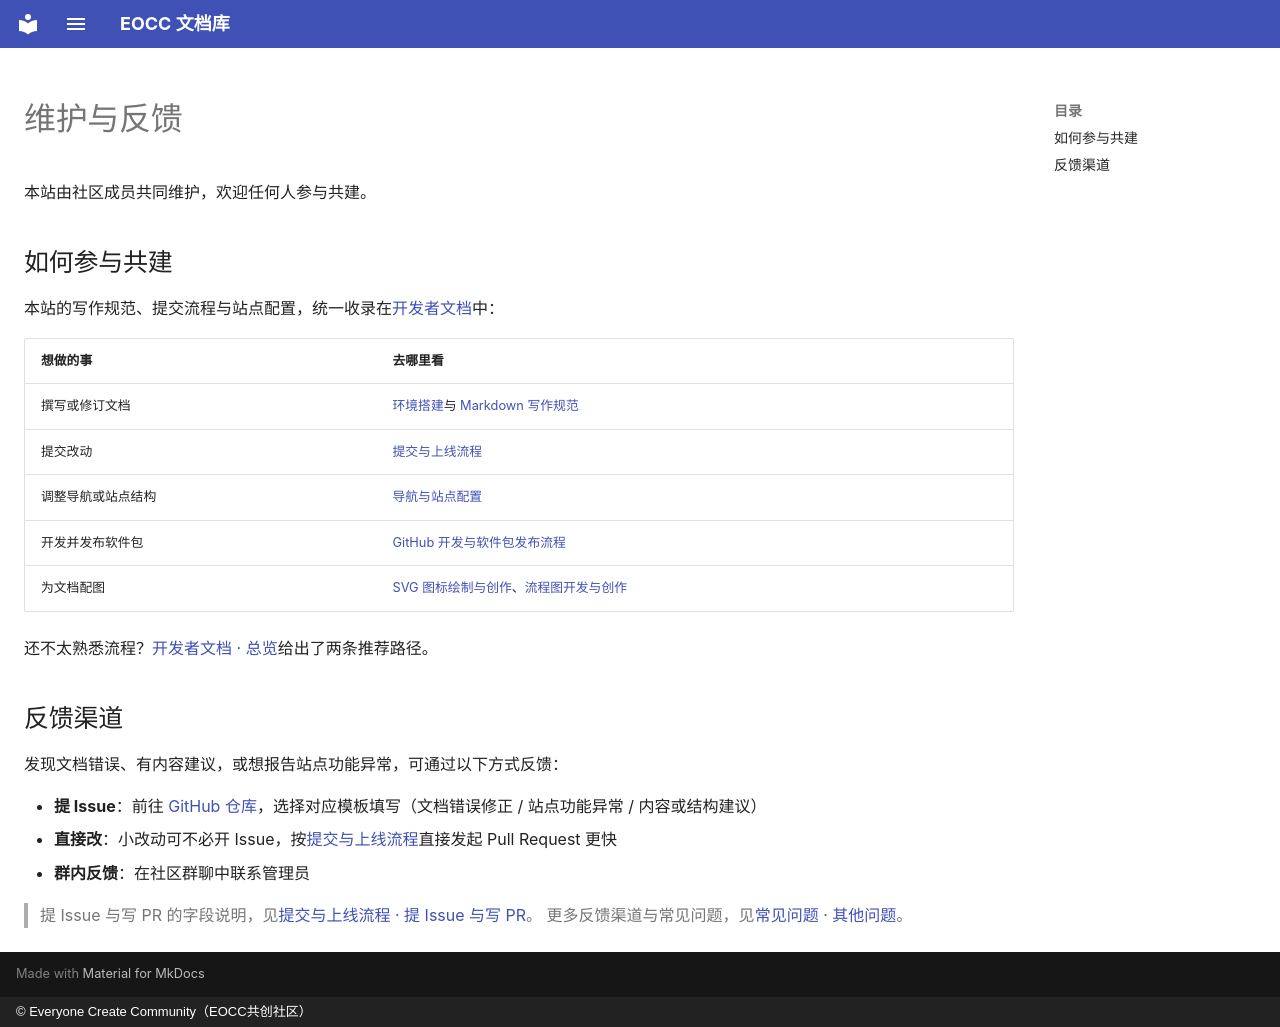

repository: eoccc/eoccc.github.io · page: about/feedback/index.html · generator: mkdocs · copyright: © Everyone Create Community（EOCC共创社区）

# 维护与反馈

本站由社区成员共同维护，欢迎任何人参与共建。

## 如何参与共建

本站的写作规范、提交流程与站点配置，统一收录在[开发者文档](../../dev/)中：

| 想做的事 | 去哪里看 |
|---|---|
| 撰写或修订文档 | [环境搭建](../../dev/start/)与 [Markdown 写作规范](../../dev/writing/) |
| 提交改动 | [提交与上线流程](../../dev/contribute/) |
| 调整导航或站点结构 | [导航与站点配置](../../dev/nav-config/) |
| 开发并发布软件包 | [GitHub 开发与软件包发布流程](../../dev/github-release-flow/) |
| 为文档配图 | [SVG 图标绘制与创作](../../dev/svg-guide/)、[流程图开发与创作](../../dev/flowchart-guide/) |

还不太熟悉流程？[开发者文档 · 总览](../../dev/)给出了两条推荐路径。

## 反馈渠道

发现文档错误、有内容建议，或想报告站点功能异常，可通过以下方式反馈：

- **提 Issue**：前往 [GitHub 仓库](https://github.com/eoccc/eoccc.github.io/issues)，选择对应模板填写（文档错误修正 / 站点功能异常 / 内容或结构建议）
- **直接改**：小改动可不必开 Issue，按[提交与上线流程](../../dev/contribute/)直接发起 Pull Request 更快
- **群内反馈**：在社区群聊中联系管理员

> 提 Issue 与写 PR 的字段说明，见[提交与上线流程 · 提 Issue 与写 PR](../../dev/contribute/#issue-pr)。
> 更多反馈渠道与常见问题，见[常见问题 · 其他问题](../../faq/others/)。
